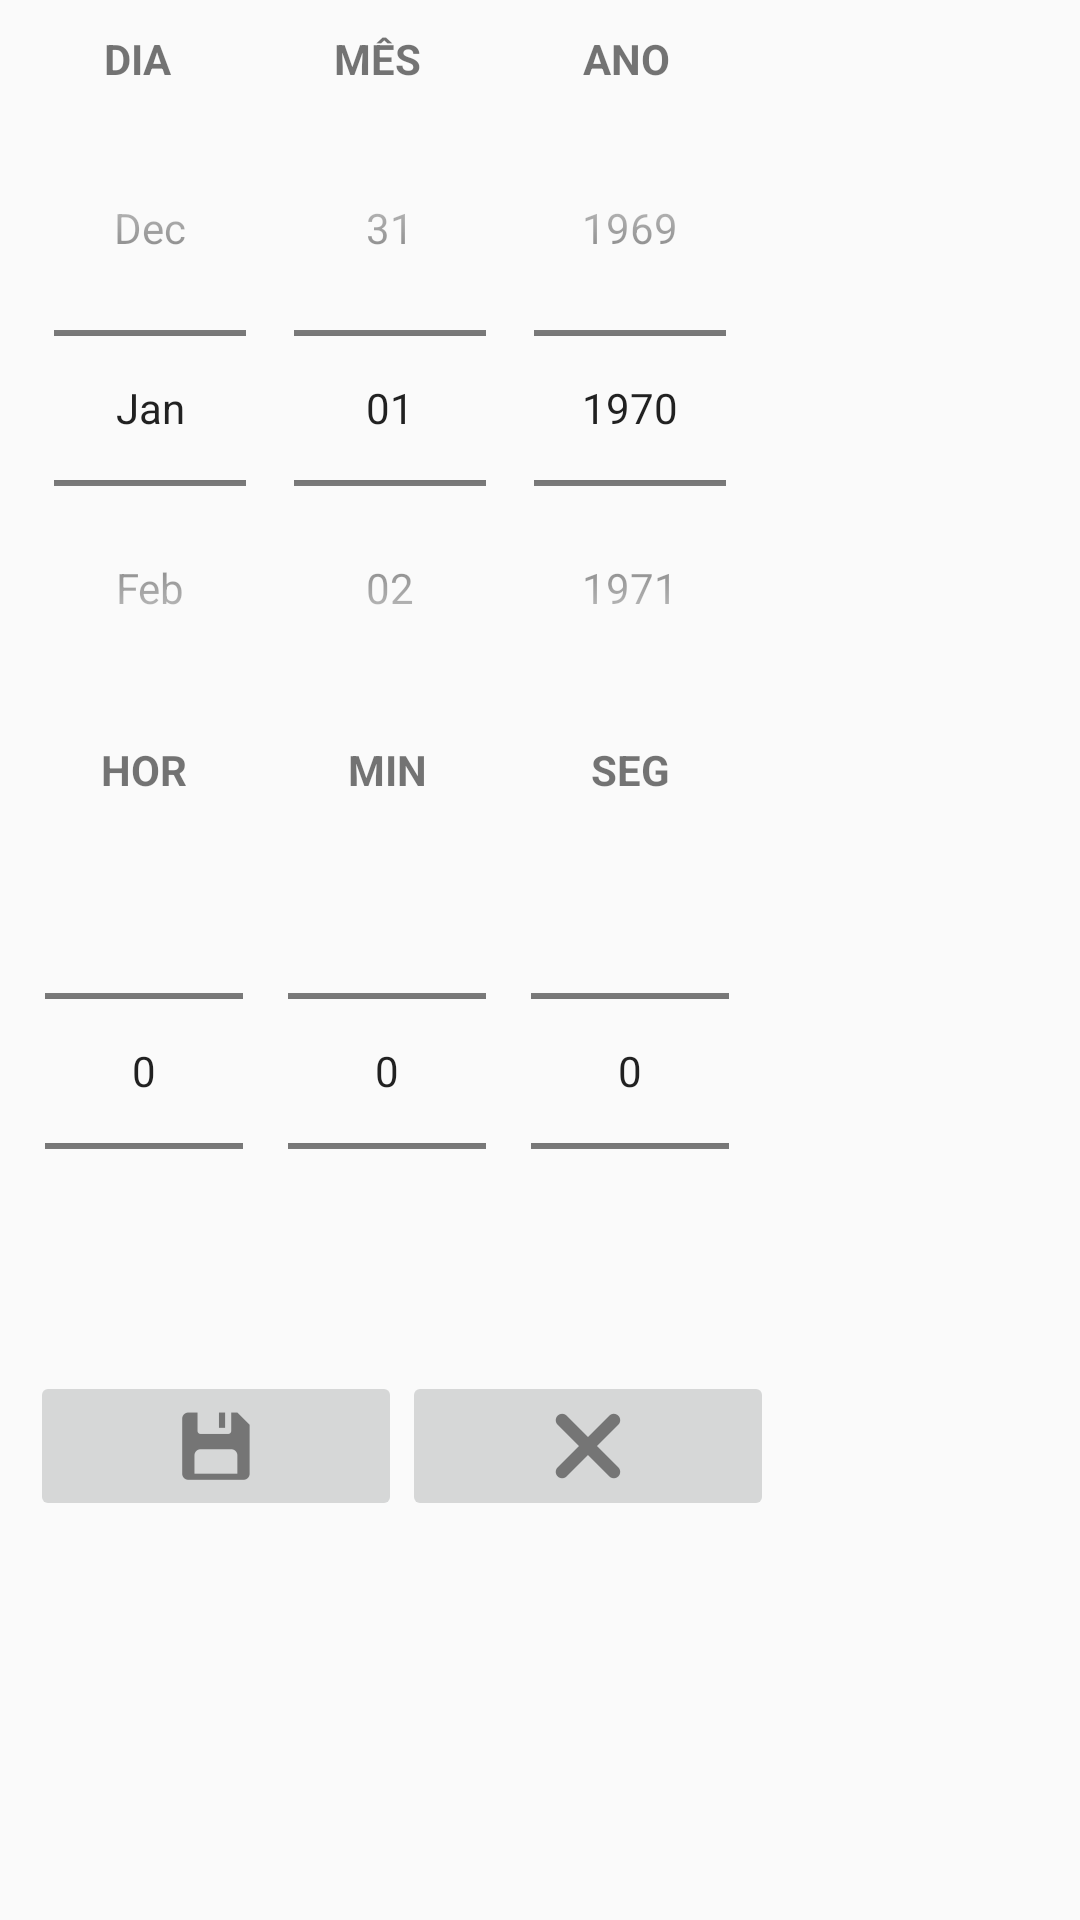

Layout XML and referenced resources for this Android screen:
<!-- AndroidManifest.xml: application theme Theme.FichaLeitura -->
<!-- res/layout/dialog_layout_calendar.xml -->
<?xml version="1.0" encoding="utf-8"?>
<RelativeLayout xmlns:android="http://schemas.android.com/apk/res/android"
    xmlns:app="http://schemas.android.com/apk/res-auto"
    xmlns:tools="http://schemas.android.com/tools"
    android:layout_width="wrap_content"
    android:layout_height="wrap_content">

    <RelativeLayout
        android:layout_width="wrap_content"
        android:layout_height="wrap_content"
        android:layout_marginLeft="10dp"
        android:layout_marginTop="10dp"
        android:layout_marginRight="10dp"
        android:layout_marginBottom="10dp">

        <LinearLayout
            android:id="@+id/layoutTimePiker"
            android:layout_width="wrap_content"
            android:layout_height="wrap_content"
            android:layout_below="@+id/dpkCalendarDialogDate"
            android:layout_alignEnd="@+id/dpkCalendarDialogDate"
            android:layout_alignParentStart="true"
            android:layout_marginStart="0dp"
            android:layout_marginTop="25dp"
            android:layout_marginEnd="0dp"
            android:gravity="center">

            <NumberPicker
                android:id="@+id/npkTimeDialogHours"
                android:layout_width="50dp"
                android:layout_height="wrap_content"
                android:layout_marginStart="5dp"
                android:layout_weight="1">

            </NumberPicker>

            <NumberPicker
                android:id="@+id/npkTimeDialogHoursMinutes"
                android:layout_width="50dp"
                android:layout_height="wrap_content"
                android:layout_marginLeft="15dp"
                android:layout_marginRight="15dp"
                android:layout_weight="1">

            </NumberPicker>

            <NumberPicker
                android:id="@+id/npkTimeDialogHoursSeconds"
                android:layout_width="50dp"
                android:layout_height="wrap_content"
                android:layout_marginEnd="15dp"
                android:layout_weight="1">

            </NumberPicker>

        </LinearLayout>

        <DatePicker
            android:id="@+id/dpkCalendarDialogDate"
            android:layout_width="wrap_content"
            android:layout_height="wrap_content"
            android:layout_alignParentStart="true"
            android:layout_alignParentTop="true"
            android:layout_marginStart="0dp"
            android:layout_marginTop="20dp"
            android:calendarViewShown="false"
            android:datePickerMode="spinner" />

        <LinearLayout
            android:layout_width="match_parent"
            android:layout_height="wrap_content"
            android:layout_below="@+id/layoutTimePiker"
            android:layout_alignEnd="@+id/dpkCalendarDialogDate"
            android:layout_alignParentStart="true"
            android:layout_marginStart="0dp"
            android:layout_marginTop="10dp"
            android:layout_marginEnd="0dp"
            android:orientation="horizontal">

            <ImageButton
                android:id="@+id/imbCalendarDialogConfirm"
                android:layout_width="wrap_content"
                android:layout_height="50dp"
                android:layout_weight="1"
                app:srcCompat="@drawable/ic_save" />

            <ImageButton
                android:id="@+id/imbCalendarDialogCancel"
                android:layout_width="wrap_content"
                android:layout_height="50dp"
                android:layout_centerVertical="true"
                android:layout_weight="1"
                app:srcCompat="@drawable/ic_cancel" />
        </LinearLayout>

        <LinearLayout
            android:layout_width="match_parent"
            android:layout_height="wrap_content"
            android:layout_alignEnd="@+id/dpkCalendarDialogDate"
            android:layout_alignParentStart="true"
            android:layout_alignParentTop="true"
            android:layout_marginStart="0dp"
            android:layout_marginTop="0dp"
            android:layout_marginEnd="0dp"
            android:orientation="horizontal">

            <TextView
                android:id="@+id/textView107"
                android:layout_width="wrap_content"
                android:layout_height="wrap_content"
                android:layout_marginStart="5dp"
                android:layout_weight="1"
                android:gravity="center_horizontal"
                android:text="DIA"
                android:textStyle="bold" />

            <TextView
                android:id="@+id/textView108"
                android:layout_width="wrap_content"
                android:layout_height="wrap_content"
                android:layout_marginLeft="15dp"
                android:layout_marginRight="15dp"
                android:layout_weight="1"
                android:gravity="center_horizontal"
                android:text="MÊS"
                android:textStyle="bold" />

            <TextView
                android:id="@+id/textView109"
                android:layout_width="wrap_content"
                android:layout_height="wrap_content"
                android:layout_marginEnd="15dp"
                android:layout_weight="1"
                android:gravity="center_horizontal"
                android:text="ANO"
                android:textStyle="bold" />
        </LinearLayout>

        <LinearLayout
            android:layout_width="match_parent"
            android:layout_height="wrap_content"
            android:layout_below="@+id/dpkCalendarDialogDate"
            android:layout_alignEnd="@+id/dpkCalendarDialogDate"
            android:layout_alignParentStart="true"
            android:layout_marginStart="0dp"
            android:layout_marginTop="5dp"
            android:layout_marginEnd="0dp"
            android:orientation="horizontal">

            <TextView
                android:id="@+id/textView21"
                android:layout_width="50dp"
                android:layout_height="wrap_content"
                android:layout_marginStart="5dp"
                android:layout_weight="1"
                android:gravity="center_horizontal"
                android:text="HOR"
                android:textStyle="bold" />

            <TextView
                android:id="@+id/textView22"
                android:layout_width="50dp"
                android:layout_height="wrap_content"
                android:layout_marginLeft="15dp"
                android:layout_marginRight="15dp"
                android:layout_weight="1"
                android:gravity="center_horizontal"
                android:text="MIN"
                android:textStyle="bold" />

            <TextView
                android:id="@+id/textView23"
                android:layout_width="50dp"
                android:layout_height="wrap_content"
                android:layout_marginRight="15dp"
                android:layout_weight="1"
                android:gravity="center_horizontal"
                android:text="SEG"
                android:textStyle="bold" />
        </LinearLayout>

    </RelativeLayout>

</RelativeLayout>
<!-- resources referenced by this layout -->
<resources>
  <!-- drawable ic_cancel: png bitmap (drawable-hdpi, 532 bytes) -->
  <!-- drawable ic_save: png bitmap (drawable-hdpi, 432 bytes) -->
  <style name="Theme.FichaLeitura" parent="Base.Theme.FichaLeitura" />
  <style name="Base.Theme.FichaLeitura" parent="Theme.AppCompat.DayNight.DarkActionBar">
          
          
          <item name="android:dropDownListViewStyle">@style/PopupMenuListView</item>
          <item name="floatingActionButtonStyle">@style/FloatingActionButtonStyle</item>
      </style>
  <style name="PopupMenuListView" parent="@style/Widget.AppCompat.ListView.DropDown">
          <item name="android:divider">#dddddd</item>
          <item name="android:dividerHeight">1dp</item>
      </style>
  <style name="FloatingActionButtonStyle" parent="Widget.Design.FloatingActionButton">
          <item name="shapeAppearanceOverlay">@style/FabShapeStyle</item>
      </style>
  <style name="FabShapeStyle" parent="ShapeAppearance.MaterialComponents.SmallComponent">
          <item name="cornerSize">50%</item>
          
          <item name="cornerFamilyTopLeft">rounded</item>
          <item name="cornerFamilyTopRight">rounded</item>
          <item name="cornerFamilyBottomLeft">rounded</item>
          <item name="cornerFamilyBottomRight">rounded</item>
      </style>
</resources>
